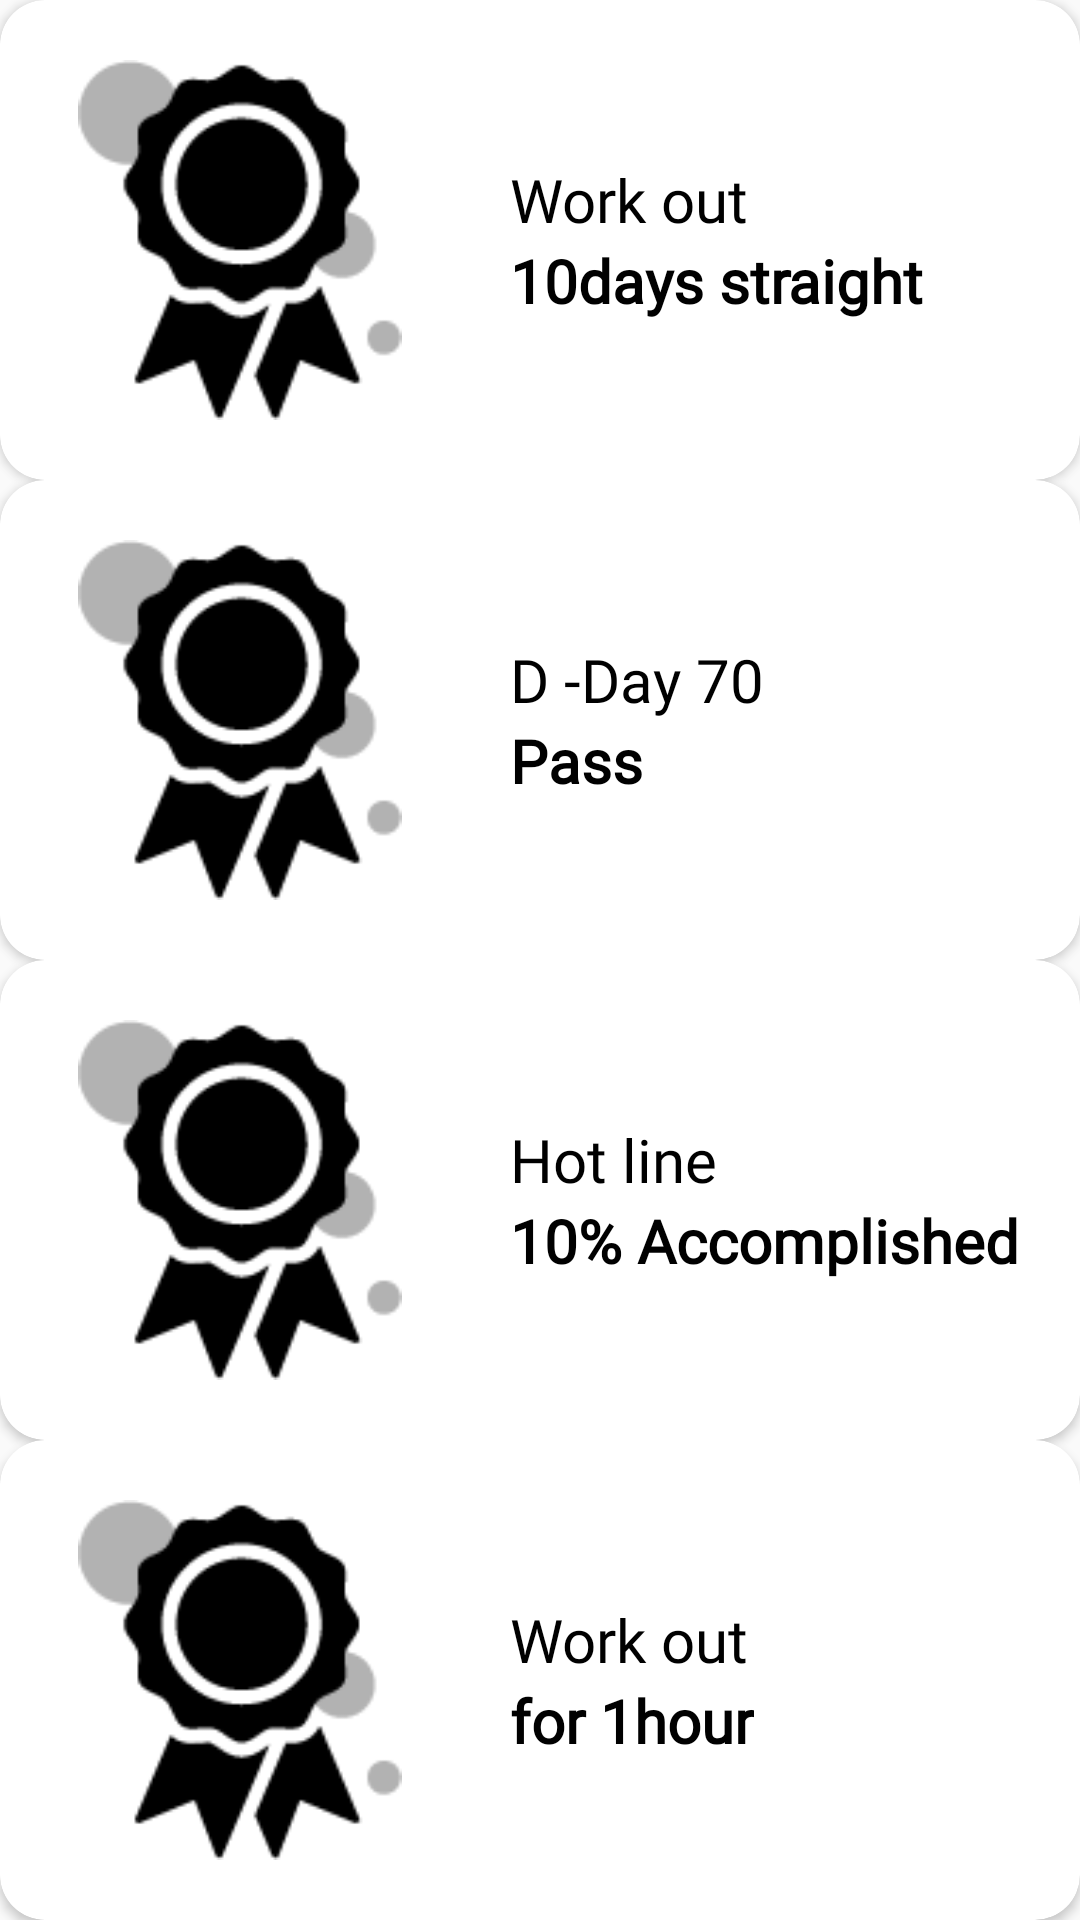

Layout XML and referenced resources for this Android screen:
<!-- AndroidManifest.xml: application theme AppTheme -->
<!-- res/layout/award_second.xml -->
<?xml version="1.0" encoding="utf-8"?>
<android.support.constraint.ConstraintLayout xmlns:android="http://schemas.android.com/apk/res/android"
    xmlns:tools="http://schemas.android.com/tools"
    android:layout_width="match_parent"
    android:layout_height="match_parent"
    xmlns:app="http://schemas.android.com/apk/res-auto">

    <ScrollView
        android:layout_width="0dp"
        android:layout_height="0dp"
        app:layout_constraintBottom_toBottomOf="parent"
        app:layout_constraintEnd_toEndOf="parent"
        app:layout_constraintStart_toStartOf="parent"
        app:layout_constraintTop_toTopOf="parent">

        <LinearLayout
            android:layout_width="match_parent"
            android:layout_height="match_parent"
            android:orientation="vertical">

            <android.support.v7.widget.CardView

                android:layout_width="match_parent"
                android:layout_height="match_parent"
                android:layout_weight="0"
                app:cardCornerRadius="15dp">

                <LinearLayout
                    android:layout_width="match_parent"
                    android:layout_height="wrap_content"
                    android:orientation="horizontal"
                    android:padding="20dp">

                    <ImageView
                        android:layout_width="120dp"
                        android:layout_height="120dp"
                        android:layout_weight="0"
                        app:srcCompat="@drawable/black_badge" />

                    <LinearLayout

                        android:layout_width="wrap_content"
                        android:layout_height="match_parent"
                        android:layout_weight="1"
                        android:gravity="center_vertical"
                        android:orientation="vertical"
                        android:paddingLeft="30dp">

                        <TextView
                            android:layout_width="wrap_content"
                            android:layout_height="wrap_content"
                            android:fontFamily="@font/comforta"
                            android:text="Work out"
                            android:textColor="#000"
                            android:textSize="20sp" />

                        <TextView
                            android:layout_width="wrap_content"
                            android:layout_height="wrap_content"
                            android:fontFamily="@font/comforta"
                            android:text="10days straight"
                            android:textColor="#000"
                            android:textSize="20sp"
                            android:textStyle="bold" />
                    </LinearLayout>
                </LinearLayout>
            </android.support.v7.widget.CardView>

            <android.support.v7.widget.CardView

                android:layout_width="match_parent"
                android:layout_height="match_parent"
                android:layout_weight="0"
                app:cardCornerRadius="15dp">

                <LinearLayout
                    android:layout_width="match_parent"
                    android:layout_height="wrap_content"
                    android:orientation="horizontal"
                    android:padding="20dp">

                    <ImageView
                        android:layout_width="120dp"
                        android:layout_height="120dp"
                        android:layout_weight="0"
                        app:srcCompat="@drawable/black_badge" />

                    <LinearLayout
                        android:layout_width="wrap_content"
                        android:layout_height="match_parent"
                        android:layout_weight="1"
                        android:gravity="center_vertical"
                        android:orientation="vertical"
                        android:paddingLeft="30dp">

                        <TextView
                            android:layout_width="wrap_content"
                            android:layout_height="wrap_content"
                            android:fontFamily="@font/comforta"
                            android:text="D -Day 70"
                            android:textColor="#000"
                            android:textSize="20sp" />

                        <TextView
                            android:layout_width="wrap_content"
                            android:layout_height="wrap_content"
                            android:fontFamily="@font/comforta"
                            android:text="Pass"
                            android:textColor="#000"
                            android:textSize="20sp"
                            android:textStyle="bold" />
                    </LinearLayout>
                </LinearLayout>
            </android.support.v7.widget.CardView>

            <android.support.v7.widget.CardView

                android:layout_width="match_parent"
                android:layout_height="match_parent"
                android:layout_weight="0"
                app:cardCornerRadius="15dp">

                <LinearLayout
                    android:layout_width="match_parent"
                    android:layout_height="wrap_content"
                    android:orientation="horizontal"
                    android:padding="20dp">

                    <ImageView
                        android:layout_width="120dp"
                        android:layout_height="120dp"
                        android:layout_weight="0"
                        app:srcCompat="@drawable/black_badge" />

                    <LinearLayout
                        android:layout_width="wrap_content"
                        android:layout_height="match_parent"
                        android:layout_weight="1"
                        android:gravity="center_vertical"
                        android:orientation="vertical"
                        android:paddingLeft="30dp">

                        <TextView
                            android:layout_width="wrap_content"
                            android:layout_height="wrap_content"
                            android:fontFamily="@font/comforta"
                            android:text="Hot line"
                            android:textColor="#000"
                            android:textSize="20sp" />

                        <TextView
                            android:layout_width="wrap_content"
                            android:layout_height="wrap_content"
                            android:fontFamily="@font/comforta"
                            android:text="10% Accomplished"
                            android:textColor="#000"
                            android:textSize="20sp"
                            android:textStyle="bold" />
                    </LinearLayout>
                </LinearLayout>
            </android.support.v7.widget.CardView>

            <android.support.v7.widget.CardView

                android:layout_width="match_parent"
                android:layout_height="match_parent"
                android:layout_weight="0"
                app:cardCornerRadius="15dp">

                <LinearLayout
                    android:layout_width="match_parent"
                    android:layout_height="wrap_content"
                    android:orientation="horizontal"
                    android:padding="20dp">

                    <ImageView
                        android:layout_width="120dp"
                        android:layout_height="120dp"
                        android:layout_weight="0"
                        app:srcCompat="@drawable/black_badge" />

                    <LinearLayout
                        android:layout_width="wrap_content"
                        android:layout_height="match_parent"
                        android:layout_weight="1"
                        android:gravity="center_vertical"
                        android:orientation="vertical"
                        android:paddingLeft="30dp">

                        <TextView
                            android:layout_width="wrap_content"
                            android:layout_height="wrap_content"
                            android:fontFamily="@font/comforta"
                            android:text="Work out"
                            android:textColor="#000"
                            android:textSize="20sp" />

                        <TextView
                            android:layout_width="wrap_content"
                            android:layout_height="wrap_content"
                            android:fontFamily="@font/comforta"
                            android:text="for 1hour"
                            android:textColor="#000"
                            android:textSize="20sp"
                            android:textStyle="bold" />
                    </LinearLayout>
                </LinearLayout>
            </android.support.v7.widget.CardView>

        </LinearLayout>


    </ScrollView>
</android.support.constraint.ConstraintLayout>
<!-- resources referenced by this layout -->
<resources>
  <!-- drawable black_badge: png bitmap (drawable, 3961 bytes) -->
  <style name="AppTheme" parent="Theme.AppCompat.Light.DarkActionBar">
          
          <item name="colorPrimary">#000</item>
          <item name="colorPrimaryDark">#000</item>
          <item name="colorAccent">@color/colorAccent</item>
          <item name="windowActionBar">false</item>
          <item name="windowNoTitle">true</item>
  
  
      </style>
  <!-- not gathered from this repository: default colours our renderer supplied (Android Studio template values) -->
  <color name="colorAccent">#FF03DAC5</color>
</resources>
